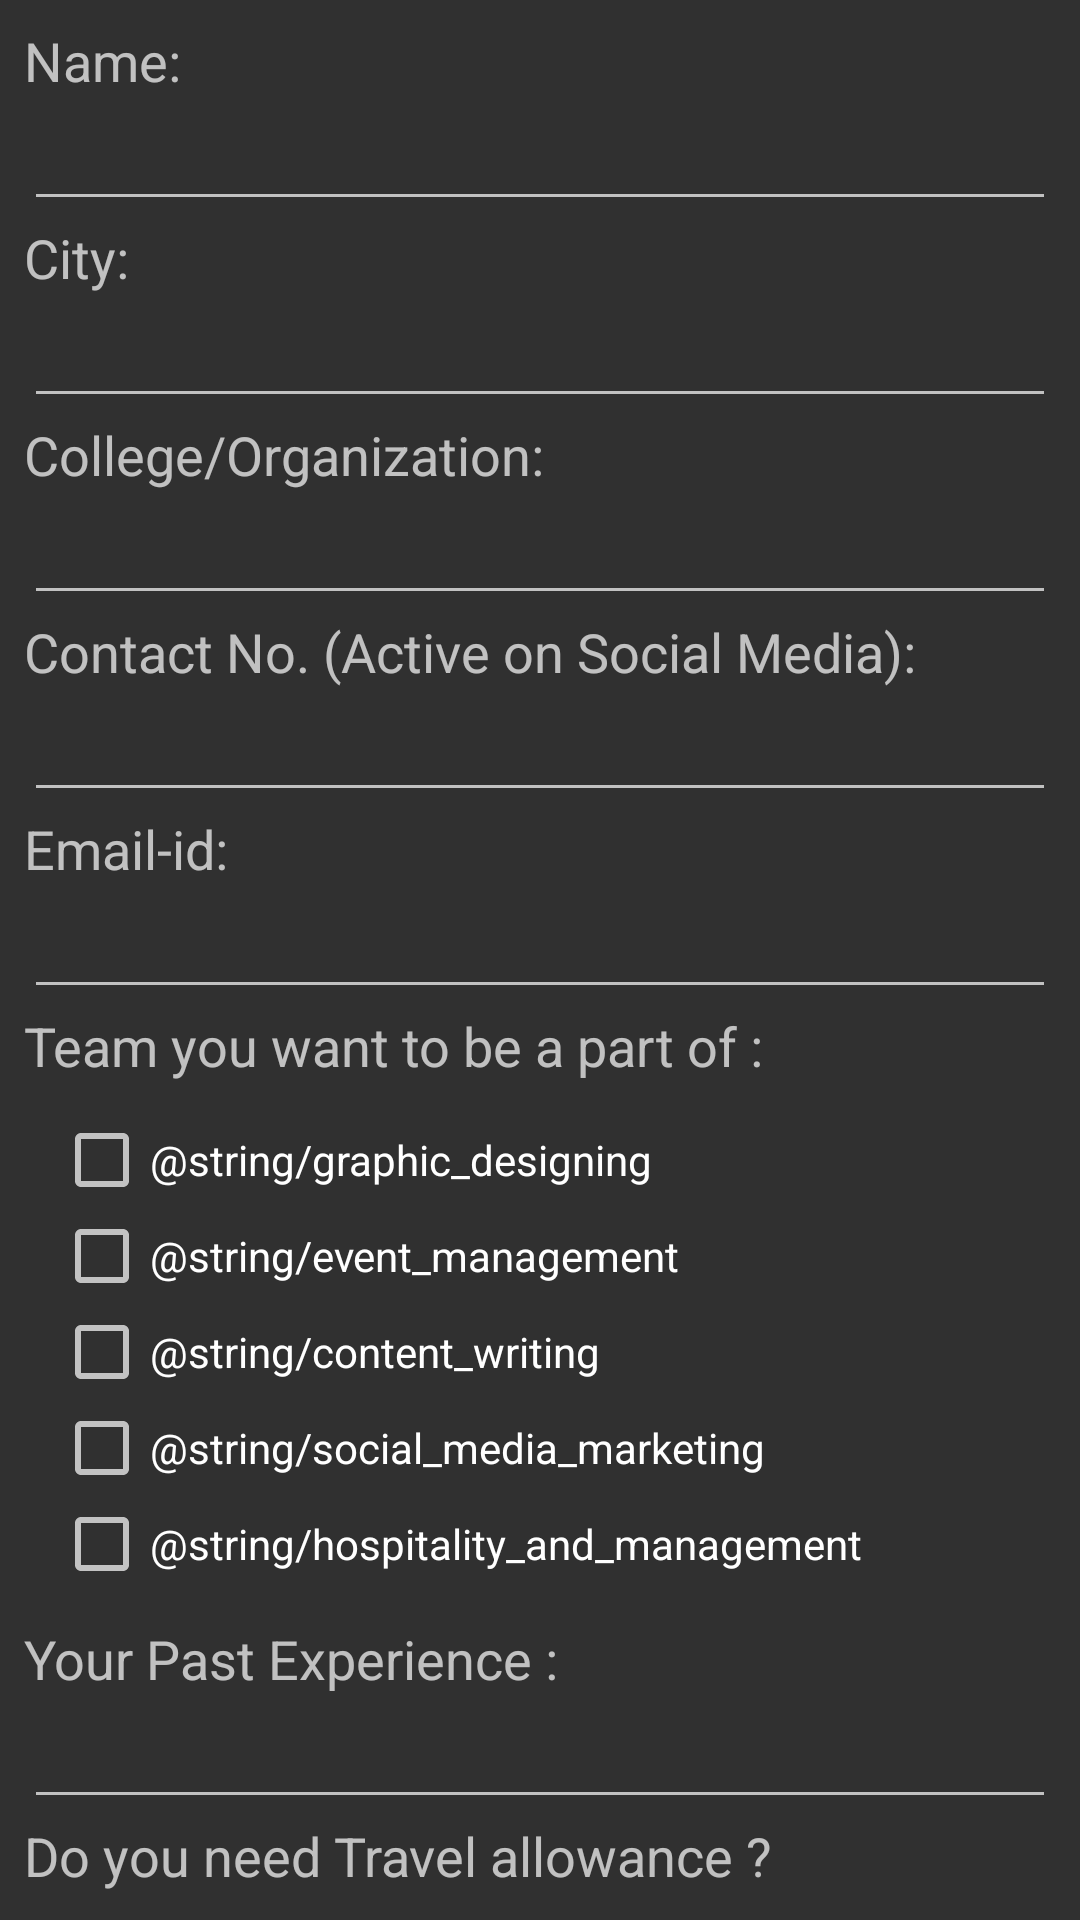

Layout XML and referenced resources for this Android screen:
<!-- AndroidManifest.xml: application theme AppTheme -->
<!-- res/layout/content_volunteer.xml -->
<?xml version="1.0" encoding="utf-8"?>
<android.support.v4.widget.NestedScrollView xmlns:android="http://schemas.android.com/apk/res/android"
    xmlns:app="http://schemas.android.com/apk/res-auto"
    xmlns:tools="http://schemas.android.com/tools"
    android:layout_width="match_parent"
    android:layout_height="match_parent"
    app:layout_behavior="@string/appbar_scrolling_view_behavior"
    tools:context="com.prafulmishra.indiasummit.VolunteerActivity"
    tools:showIn="@layout/activity_volunteer">

    <LinearLayout
        android:layout_width="match_parent"
        android:layout_height="match_parent"
        android:orientation="vertical"
        android:layout_margin="8dp">
        <TextView
            android:layout_width="wrap_content"
            android:layout_height="wrap_content"
            android:text="@string/name"
            android:textSize="18sp"
            android:layout_weight="0"/>
        <EditText
            android:layout_width="match_parent"
            android:layout_height="wrap_content"
            android:id="@+id/txtName"
            android:layout_weight="1"
            android:inputType="textPersonName" />

        <TextView
            android:layout_width="wrap_content"
            android:layout_height="wrap_content"
            android:text="@string/city"
            android:textSize="18sp"
            android:layout_weight="0"/>
        <EditText
            android:layout_width="match_parent"
            android:layout_height="wrap_content"
            android:id="@+id/txtCity"
            android:layout_weight="1"
            android:inputType="text" />

        <TextView
            android:layout_width="wrap_content"
            android:layout_height="wrap_content"
            android:text="@string/college_organization"
            android:textSize="18sp"
            android:layout_weight="0"/>
        <EditText
            android:layout_width="match_parent"
            android:layout_height="wrap_content"
            android:id="@+id/txtCol_org"
            android:layout_weight="1"
            android:inputType="textMultiLine" />

        <TextView
            android:layout_width="wrap_content"
            android:layout_height="wrap_content"
            android:text="@string/mobiile_no"
            android:textSize="18sp"
            android:layout_weight="0"/>
        <EditText
            android:layout_width="match_parent"
            android:layout_height="wrap_content"
            android:id="@+id/txtMob"
            android:layout_weight="1"
            android:inputType="number" />

        <TextView
            android:layout_width="wrap_content"
            android:layout_height="wrap_content"
            android:text="@string/email_id"
            android:textSize="18sp"
            android:layout_weight="0"/>
        <EditText
            android:layout_width="match_parent"
            android:layout_height="wrap_content"
            android:id="@+id/txtMail"
            android:layout_weight="1"
            android:inputType="textEmailAddress" />


        <TextView
            android:id="@+id/textView"
            android:layout_width="wrap_content"
            android:layout_height="wrap_content"
            android:layout_weight="0"
            android:text="@string/volunteer_q1"
            android:textSize="18sp" />
<LinearLayout
    android:layout_width="match_parent"
    android:layout_height="wrap_content"
    android:orientation="vertical"
    android:padding="10dp">
    <android.support.v7.widget.AppCompatCheckBox
        android:layout_width="match_parent"
        android:layout_height="wrap_content"
        android:text="@string/graphic_designing"
        android:id="@+id/rdbtnGraphic"/>

    <android.support.v7.widget.AppCompatCheckBox
        android:layout_width="match_parent"
        android:layout_height="wrap_content"
        android:text="@string/event_management"
        android:id="@+id/rdbtnEvent"/>

    <android.support.v7.widget.AppCompatCheckBox
        android:layout_width="match_parent"
        android:layout_height="wrap_content"
        android:text="@string/content_writing"
        android:id="@+id/rdbtnContent"/>

    <android.support.v7.widget.AppCompatCheckBox
        android:layout_width="match_parent"
        android:layout_height="wrap_content"
        android:text="@string/social_media_marketing"
        android:id="@+id/rdbtnSocial"/>

    <android.support.v7.widget.AppCompatCheckBox
        android:layout_width="match_parent"
        android:layout_height="wrap_content"
        android:text="@string/hospitality_and_management"
        android:id="@+id/rdbtnHospitality"/>

</LinearLayout>



        <TextView
            android:layout_width="wrap_content"
            android:layout_height="wrap_content"
            android:text="@string/your_past_experience"
            android:textSize="18sp"
            android:layout_weight="0"/>
        <EditText
            android:layout_width="match_parent"
            android:layout_height="wrap_content"
            android:id="@+id/txtExperience"
            android:inputType="textMultiLine|text"/>


        <TextView
            android:layout_width="wrap_content"
            android:layout_height="wrap_content"
            android:text="@string/do_you_need_travel_allowance"
            android:textSize="18sp"
            android:layout_weight="0"/>

        <RadioGroup
            android:layout_width="match_parent"
            android:layout_height="wrap_content"
            android:orientation="horizontal"
            android:layout_margin="10dp">
            <android.support.v7.widget.AppCompatRadioButton
                android:layout_width="match_parent"
                android:layout_height="wrap_content"
                android:layout_weight="1"
                android:id="@+id/rdbtnYesta"
                android:text="@string/yes"/>
            <RadioButton
                android:layout_width="match_parent"
                android:layout_height="wrap_content"
                android:layout_weight="1"
                android:id="@+id/rdbtnNota"
                android:text="@string/no"/>
        </RadioGroup>


        <TextView
            android:layout_width="wrap_content"
            android:layout_height="wrap_content"
            android:text="@string/do_you_need_accomodation"
            android:textSize="18sp"
            android:layout_weight="0"/>
        <RadioGroup
            android:layout_width="match_parent"
            android:layout_height="wrap_content"
            android:orientation="horizontal"
            android:layout_margin="5dp"
            android:id="@+id/rdGroupAccomodate"
            android:gravity="center">
            <RadioButton
                android:layout_width="wrap_content"
                android:layout_height="wrap_content"
                android:text="@string/yes"
                android:id="@+id/rbtnYesac"
                android:layout_weight="1"
                android:layout_margin="2dp"/>

            <RadioButton
                android:layout_width="wrap_content"
                android:layout_height="wrap_content"
                android:text="@string/no"
                android:id="@+id/rdbtnNoac"
                android:layout_weight="1"
                android:layout_margin="2dp"/>
        </RadioGroup>

        <Button
            android:layout_width="match_parent"
            android:layout_height="wrap_content"
            android:background="@drawable/ripple_btnreg"
            android:id="@+id/btnApplyvol"
            android:text="@string/apply"
            android:textSize="20sp"
            android:layout_margin="10dp"
            android:elevation="10dp"
            android:textColor="@android:color/white"/>
    </LinearLayout>

</android.support.v4.widget.NestedScrollView>
<!-- res/layout/activity_volunteer.xml (included above) -->
<?xml version="1.0" encoding="utf-8"?>
<android.support.design.widget.CoordinatorLayout xmlns:android="http://schemas.android.com/apk/res/android"
    xmlns:app="http://schemas.android.com/apk/res-auto"
    xmlns:tools="http://schemas.android.com/tools"
    android:layout_width="match_parent"
    android:layout_height="match_parent"
    android:fitsSystemWindows="true"
    tools:context="com.prafulmishra.indiasummit.VolunteerActivity">

    <android.support.design.widget.AppBarLayout
        android:id="@+id/app_bar"
        android:layout_width="match_parent"
        android:layout_height="@dimen/app_bar_height"
        android:fitsSystemWindows="true"
        android:theme="@style/AppTheme.AppBarOverlay">

        <ImageView
            android:id="@+id/imageView"
            android:layout_width="match_parent"
            android:layout_height="match_parent"
            android:contentDescription="@string/title"
            android:src="@drawable/gs_logo"
            android:scaleType="fitCenter"
            android:layout_margin="30dp"
            android:paddingTop="20dp"/>

        <android.support.design.widget.CollapsingToolbarLayout
            android:id="@+id/toolbar_layout"
            android:layout_width="match_parent"
            android:layout_height="match_parent"
            android:fitsSystemWindows="true"
            app:contentScrim="?attr/colorPrimary"
            app:layout_scrollFlags="scroll|exitUntilCollapsed">

            <android.support.v7.widget.Toolbar
                android:id="@+id/toolbar"
                android:layout_width="match_parent"
                android:layout_height="?attr/actionBarSize"
                app:layout_collapseMode="pin"
                app:popupTheme="@style/AppTheme.PopupOverlay" />

        </android.support.design.widget.CollapsingToolbarLayout>
    </android.support.design.widget.AppBarLayout>

    <include layout="@layout/content_volunteer" />

    <android.support.design.widget.FloatingActionButton
        android:id="@+id/fab"
        android:layout_width="wrap_content"
        android:layout_height="wrap_content"
        android:layout_margin="@dimen/fab_margin"
        app:layout_anchor="@id/app_bar"
        app:layout_anchorGravity="bottom|end"
        app:srcCompat="@android:drawable/ic_dialog_info"
        app:backgroundTint="@color/colorPrimaryDark"
        android:elevation="6dp" />

</android.support.design.widget.CoordinatorLayout>
<!-- resources referenced by this layout -->
<resources>
  <color name="colorPrimaryDark">#dd2c00</color>
  <dimen name="app_bar_height">220dp</dimen>
  <dimen name="fab_margin">16dp</dimen>
  <!-- drawable gs_logo: png bitmap (drawable, 57941 bytes) -->
  <!-- drawable ripple_btnreg (drawable) -->
  <?xml version="1.0" encoding="utf-8"?>
  <ripple
      xmlns:android="http://schemas.android.com/apk/res/android"
      android:color="#b71c1c">
      <item android:drawable="@drawable/btn_reg">
      </item>
  </ripple>
  <string name="apply">Apply</string>
  <string name="city">City:</string>
  <string name="college_organization">College/Organization:</string>
  <string name="do_you_need_accomodation">Do you need Accommodation ?</string>
  <string name="do_you_need_travel_allowance">Do you need Travel allowance ?</string>
  <string name="email_id">Email-id:</string>
  <string name="mobiile_no">Contact No. (Active on Social Media): </string>
  <string name="name">Name:</string>
  <string name="no">No</string>
  <string name="title">Girlscript</string>
  <string name="volunteer_q1">Team you want to be a part of :</string>
  <string name="yes">Yes</string>
  <string name="your_past_experience">Your Past Experience :</string>
  <style name="AppTheme.AppBarOverlay" parent="ThemeOverlay.AppCompat.ActionBar" />
  <style name="AppTheme.PopupOverlay" parent="ThemeOverlay.AppCompat" />
  <style name="AppTheme" parent="Theme.AppCompat.NoActionBar">
          
          <item name="colorPrimary">@color/colorPrimary</item>
          <item name="colorPrimaryDark">@color/colorPrimaryDark</item>
          <item name="colorAccent">@color/colorAccent</item>
  
      </style>
  <!-- drawable btn_reg (drawable) -->
  <?xml version="1.0" encoding="utf-8"?>
  <shape android:shape="rectangle" xmlns:android="http://schemas.android.com/apk/res/android">
      <gradient
          android:startColor="#ef5350"
          android:endColor="#d50000"
          android:angle="270"/>
  
  </shape>
  <color name="colorPrimary">#FFF44336</color>
  <color name="colorAccent">#d50000</color>
</resources>
